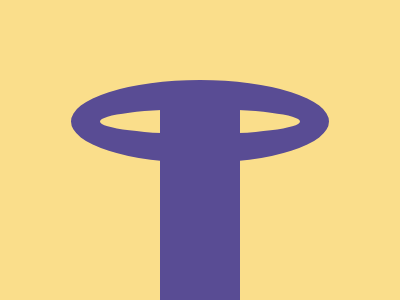

Reproduce this picture with HTML and CSS.

<div class="top"></div>
<div class="bottom"></div>
<style>
  body {
    margin: 0;
    background-color: #fade8b;
    position: relative;
  }
  .top {
    height: 25px;
    width: 200px;
    position: absolute;
    left: 50%;
    transform: translate(-50%);
    top: 80px;
    border: 29px solid #594c94;
    border-radius: 50%;
  }
  .bottom {
    width: 80px;
    height: 200px;
    background: #594c94;
    position: absolute;
    bottom: 0;
    left: 50%;
    transform: translate(-50%);
  }
</style>
